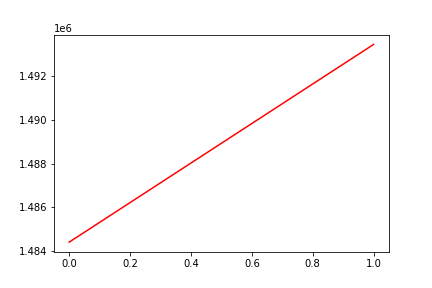

Values plotted in this chart, from the file beside it:
, date, assets
0, 0, 1484410
1, 20171219, 1493459
